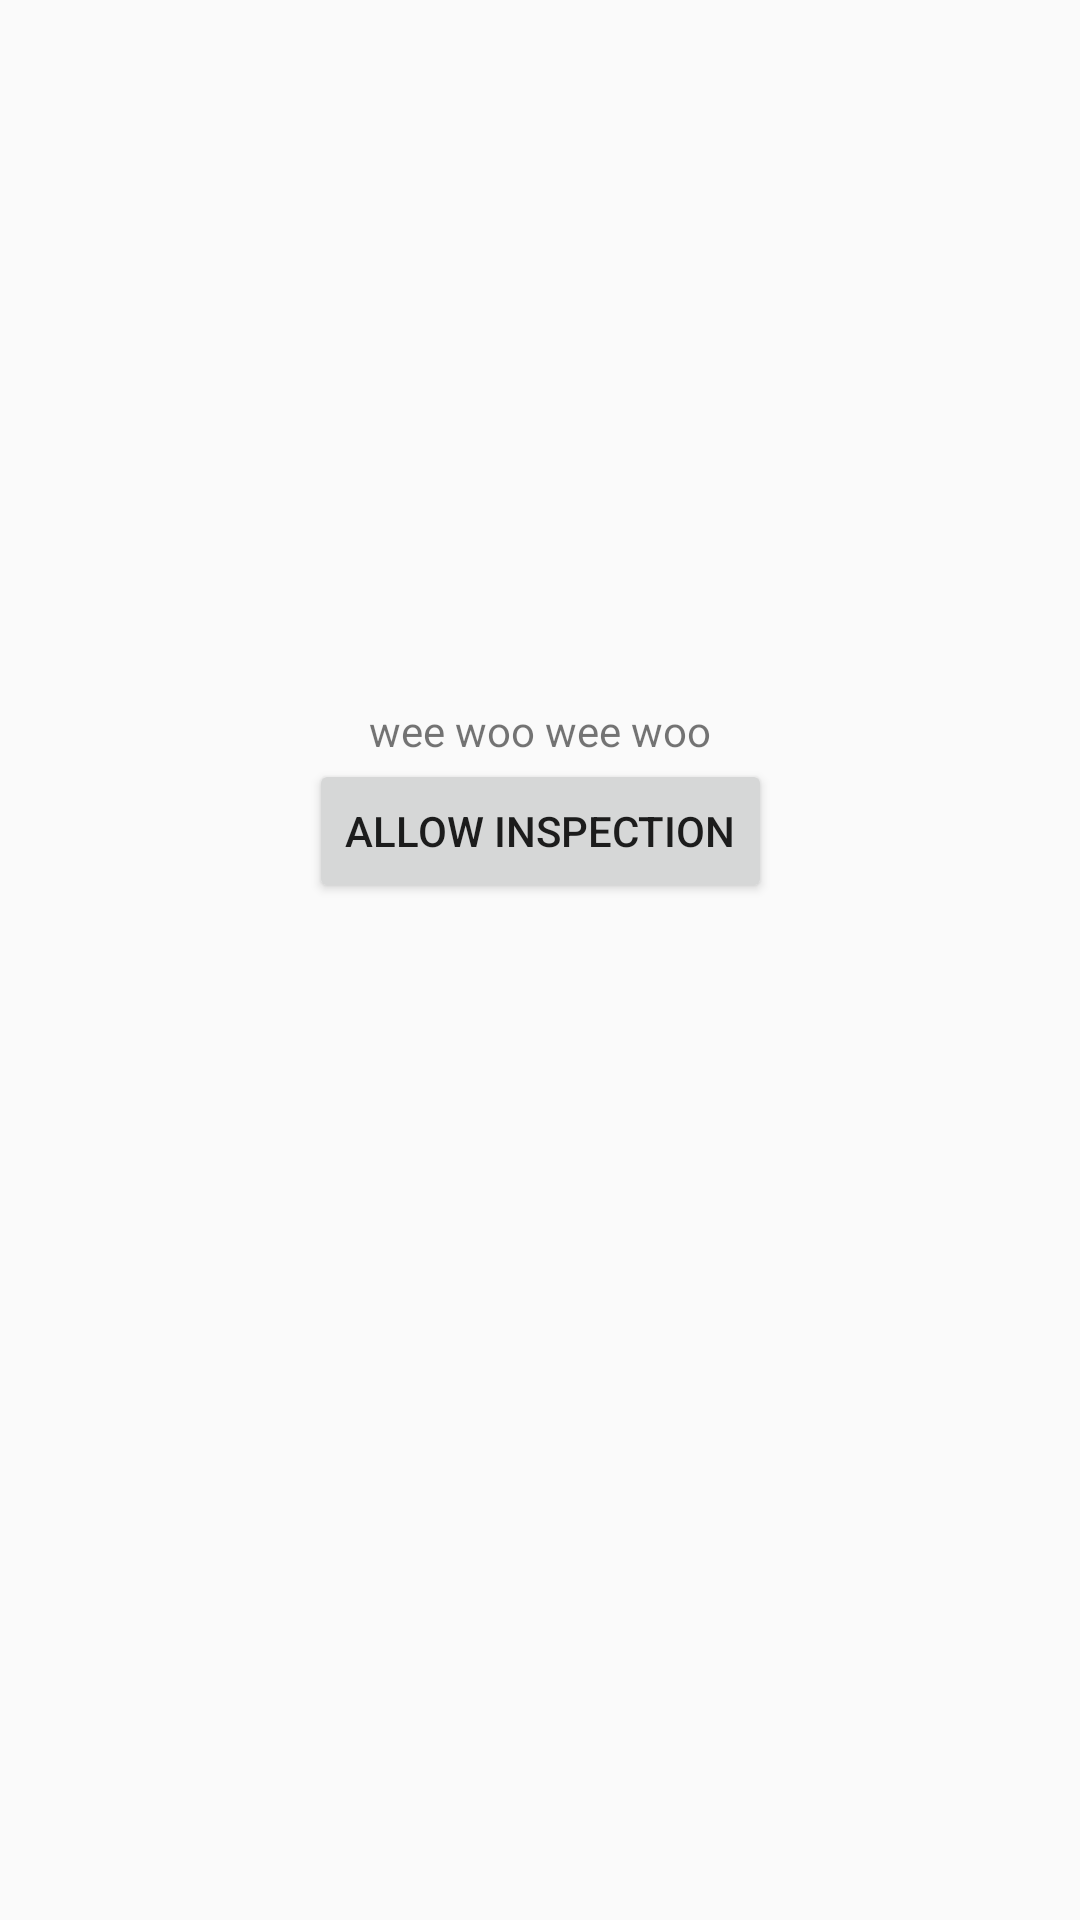

Android layout source for this screen:
<!-- AndroidManifest.xml: application theme AppTheme -->
<!-- res/layout/activity_police_encounter.xml -->
<?xml version="1.0" encoding="utf-8"?>
<android.support.constraint.ConstraintLayout xmlns:android="http://schemas.android.com/apk/res/android"
    xmlns:app="http://schemas.android.com/apk/res-auto"
    xmlns:tools="http://schemas.android.com/tools"
    android:layout_width="match_parent"
    android:layout_height="match_parent"
    tools:context=".data.views.PoliceEncounterActivity">

    <TextView
        android:id="@+id/textView11"
        android:layout_width="wrap_content"
        android:layout_height="wrap_content"
        android:layout_marginStart="8dp"
        android:layout_marginEnd="8dp"
        android:text="wee woo wee woo"
        app:layout_constraintBottom_toTopOf="@+id/inspection_button"
        app:layout_constraintEnd_toEndOf="parent"
        app:layout_constraintStart_toStartOf="parent" />

    <Button
        android:id="@+id/inspection_button"
        android:layout_width="wrap_content"
        android:layout_height="wrap_content"
        android:layout_marginStart="8dp"
        android:layout_marginEnd="8dp"
        android:layout_marginBottom="339dp"
        android:text="Allow Inspection"
        app:layout_constraintBottom_toBottomOf="parent"
        app:layout_constraintEnd_toEndOf="parent"
        app:layout_constraintStart_toStartOf="parent" />

</android.support.constraint.ConstraintLayout>
<!-- resources referenced by this layout -->
<resources>
  <style name="AppTheme" parent="Theme.AppCompat.Light.NoActionBar">
          
          <item name="colorPrimary">@color/colorPrimary</item>
          <item name="colorPrimaryDark">@color/colorPrimaryDark</item>
          <item name="colorAccent">@color/colorAccent</item>
      </style>
  <!-- not gathered from this repository: default colours our renderer supplied (Android Studio template values) -->
  <color name="colorPrimary">#FF6200EE</color>
  <color name="colorPrimaryDark">#FF3700B3</color>
  <color name="colorAccent">#FF03DAC5</color>
</resources>
